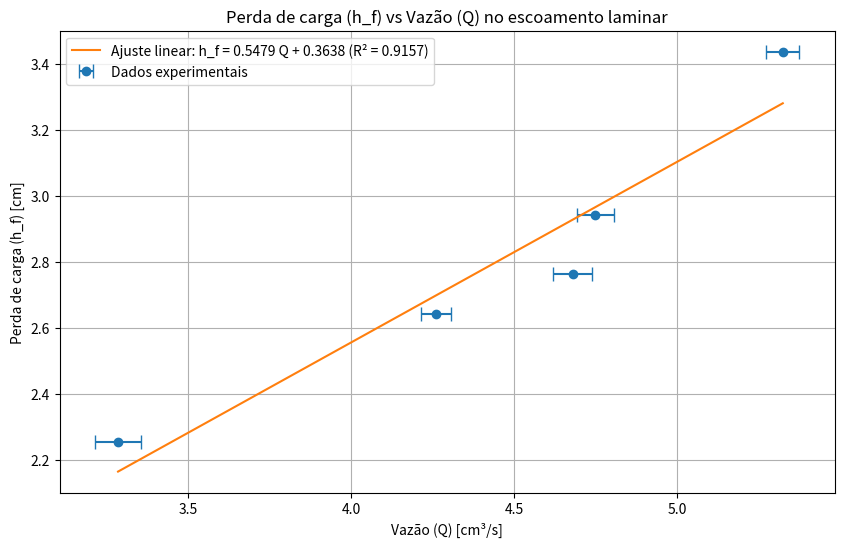

This chart was generated by the following Python code:
import numpy as np
import matplotlib.pyplot as plt
from scipy.stats import linregress

# Dados fornecidos
h = np.array([3.43728728173582, 2.942525293973975, 2.7616376321660314, 2.6416742843186347, 2.251768597497837])
Q_m3s = np.array([0.000005323193916, 0.000004748603352, 0.000004678362573, 0.000004260299625, 0.000003284541235])
incerteza_Q_m3s = np.array([0.0000000507150389, 0.00000005588166624, 0.0000000584955293, 0.00000004682709977, 0.00000007141269858])

# Convertendo vazão de m³/s para cm³/s
Q_cm3s = Q_m3s * 1e6
incerteza_Q_cm3s = incerteza_Q_m3s * 1e6

# Regressão linear dos dados
slope, intercept, r_value, p_value, std_err = linregress(Q_cm3s, h)

# Linha ajustada
Q_fit = np.linspace(np.min(Q_cm3s), np.max(Q_cm3s), 100)
h_fit = slope * Q_fit + intercept

# Plotando h_f vs Q
plt.figure(figsize=(10, 6))
plt.errorbar(Q_cm3s, h, xerr=incerteza_Q_cm3s, fmt='o', label='Dados experimentais', capsize=5)
plt.plot(Q_fit, h_fit, '-', label=f'Ajuste linear: h_f = {slope:.4f} Q + {intercept:.4f} (R² = {r_value**2:.4f})')
plt.xlabel('Vazão (Q) [cm³/s]')
plt.ylabel('Perda de carga (h_f) [cm]')
plt.title('Perda de carga (h_f) vs Vazão (Q) no escoamento laminar')
plt.grid(True)
plt.legend()
plt.show()

# Imprimindo os resultados da regressão linear
print(f"Slope (inclinação): {slope:.5e}")
print(f"Intercept (intercepto): {intercept:.5f}")
print(f"R-squared (R²): {r_value**2:.5f}")
